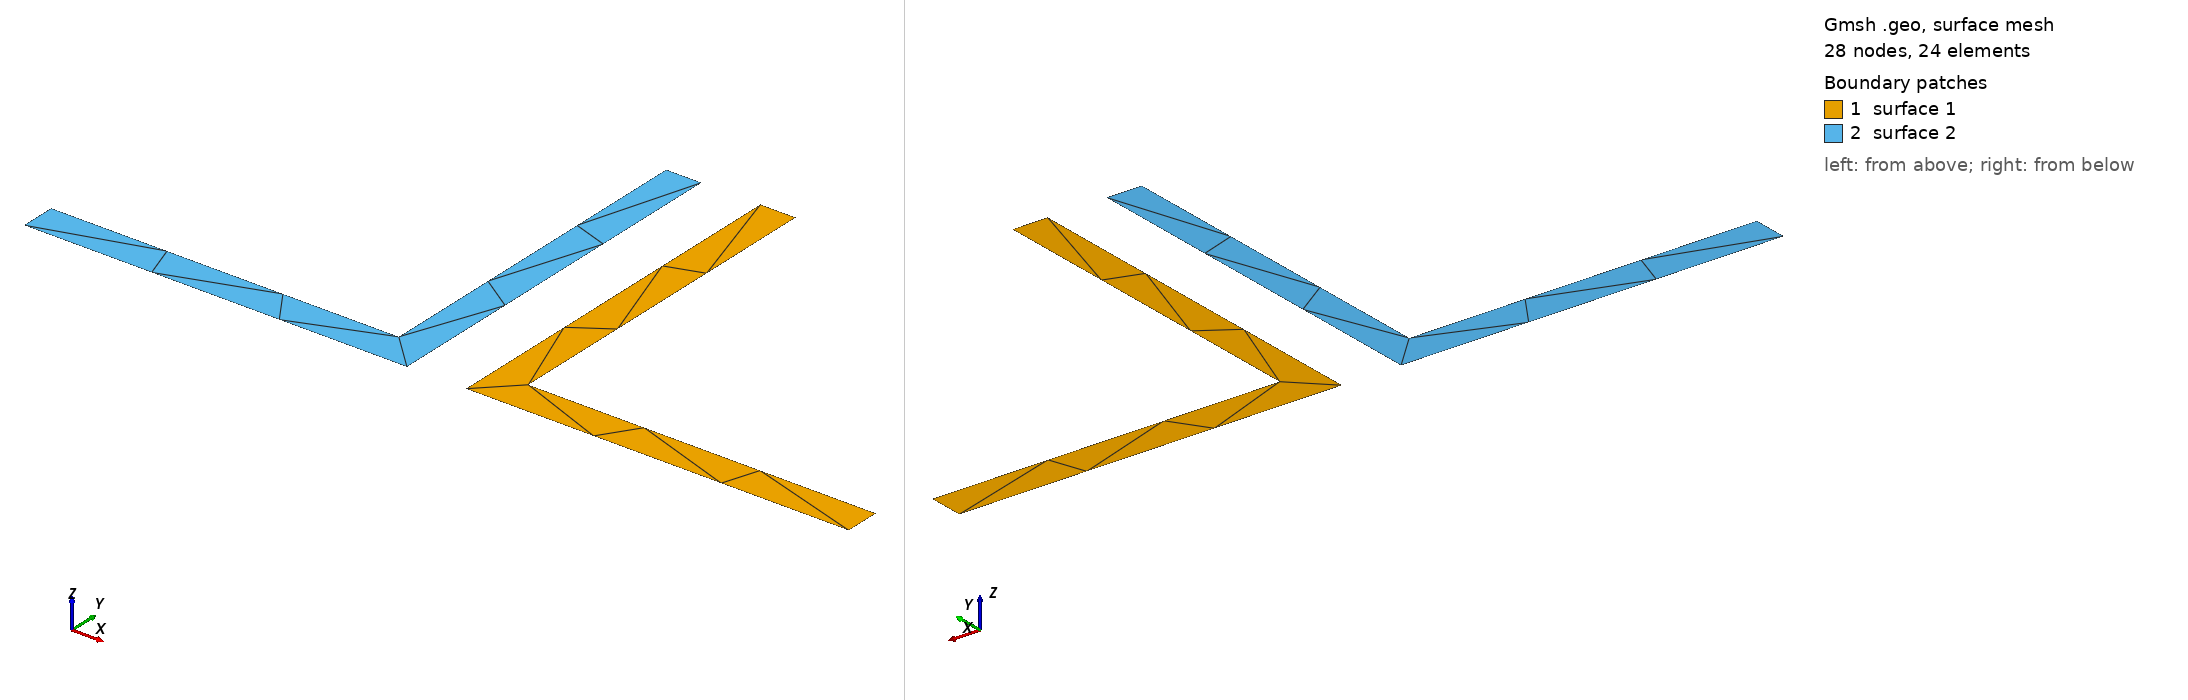

Gmsh geometry script, surface-meshed: 28 nodes, 24 surface elements. Boundary patches (legend numbers): 1 surface 1, 2 surface 2. Left view from above one corner, right view from below the opposite corner. The script declares no physical surfaces, so the legend lists its geometric surfaces. The drawing asked Gmsh for element sizes between 1% and 20% of the model's largest extent; the script's own settings can give other sizes.

=== 65x65x6_10.geo (drawn) ===
// Gmsh project
SetFactory("OpenCASCADE");
H = 0.065;
B = 0.065;
tw = 0.006;
tfl = 0.006;
dist = 0.01;
// +
Point(1) = {0.011, 0.046536, 0, 1.0};
// +
Point(2) = {0.005, 0.046536, 0, 1.0};
// +
Point(3) = {0.005, -0.018464, 0, 1.0};
// +
Point(4) = {0.07, -0.018464, 0, 1.0};
// +
Point(5) = {0.07, -0.012464, 0, 1.0};
// +
Point(6) = {0.011, -0.012464, 0, 1.0};
// +
Line(1) = {1, 2};
// +
Line(2) = {2, 3};
// +
Line(3) = {3, 4};
// +
Line(4) = {4, 5};
// +
Line(5) = {5, 6};
// +
Line(6) = {6, 1};
// +
Curve Loop(1) = {6, 1, 2, 3, 4, 5};
// +
Plane Surface(1) = {1};

// +
Point(7) = {-0.005, 0.046536, 0, 1.0};
// +
Point(8) = {-0.011, 0.046536, 0, 1.0};
// +
Point(9) = {-0.011, -0.012464, 0, 1.0};
// +
Point(10) = {-0.07, -0.012464, 0, 1.0};
// +
Point(11) = {-0.07, -0.018464, 0, 1.0};
// +
Point(12) = {-0.005, -0.018464, 0, 1.0};
// +
Line(7) = {7, 8};
// +
Line(8) = {8, 9};
// +
Line(9) = {9, 10};
// +
Line(10) = {10, 11};
// +
Line(11) = {11, 12};
// +
Line(12) = {12, 7};
// +
Curve Loop(2) = {12, 7, 8, 9, 10, 11};
// +
Plane Surface(2) = {2};
